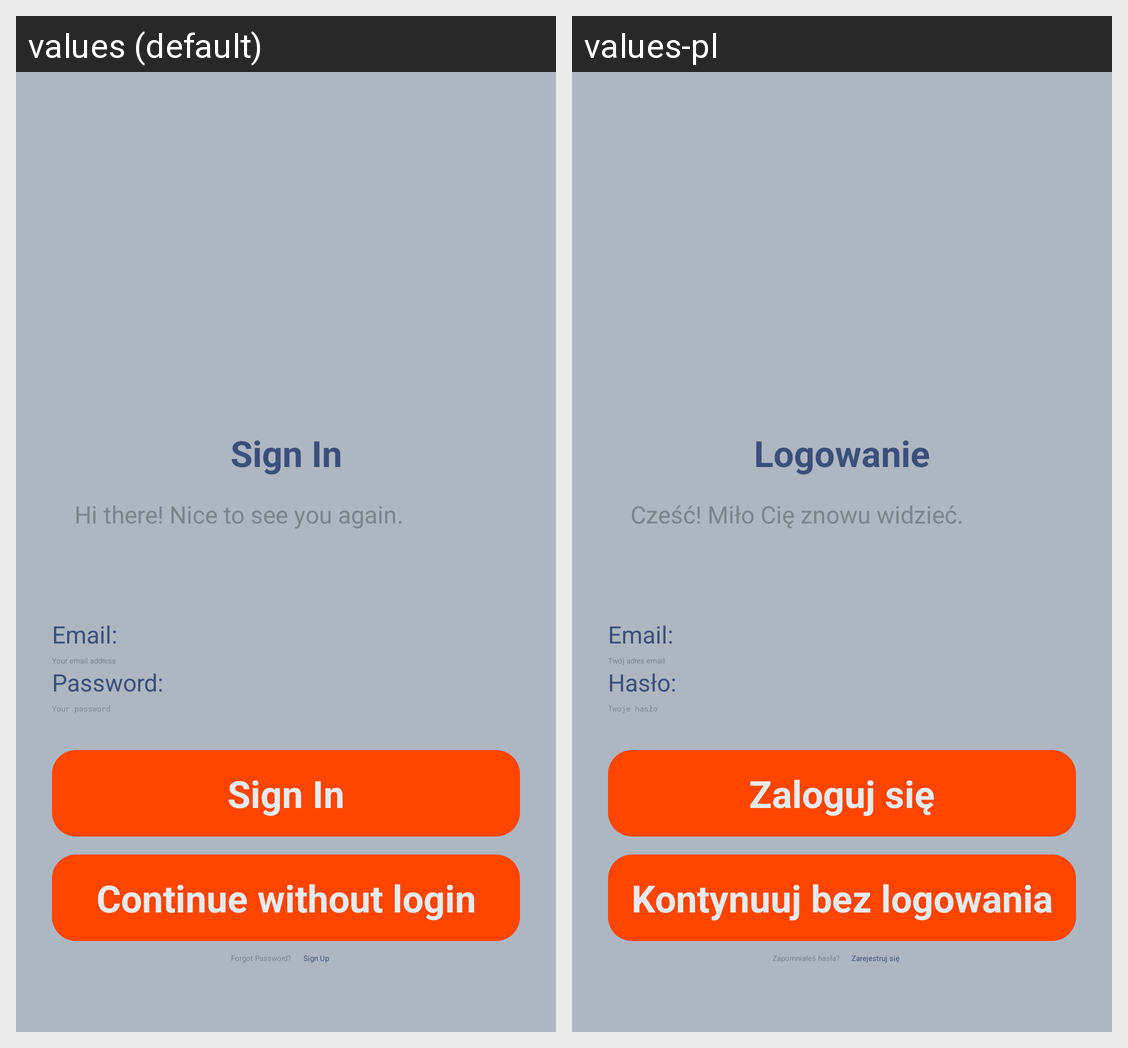

The Android screen above is rendered under two locales of the same app. Produce the string resources it draws, with the default and per-locale values.
Android screen res/layout/activity_sign_in.xml rendered under 2 locales, left to right: values (default), values-pl. Device: Nexus 5 (rendered at 1080×1920; each locale shown at half size, 540×960, under a caption strip naming it); theme Theme.App.Starting.
Strings drawn on this screen, with the default value and each locale's value (text and hints the layout hard-codes, and strings that could not be matched under every locale, appear in the picture but are not listed):

sign_in_title
  values: Sign In
  values-pl: Logowanie

sign_in_subtitle
  values: Hi there! Nice to see you again.
  values-pl: Cześć! Miło Cię znowu widzieć.

email_hint
  values: Email:
  values-pl: Email:

email_input_hint
  values: Your email address
  values-pl: Twój adres email

password_hint
  values: Password:
  values-pl: Hasło:

password_input_hint
  values: Your password
  values-pl: Twoje hasło

sign_in_button_text
  values: Sign In
  values-pl: Zaloguj się

continue_without_login_text
  values: Continue without login
  values-pl: Kontynuuj bez logowania

forgot_password_text
  values: Forgot Password?
  values-pl: Zapomniałeś hasła?

go_to_sign_up_text
  values: Sign Up
  values-pl: Zarejestruj się
